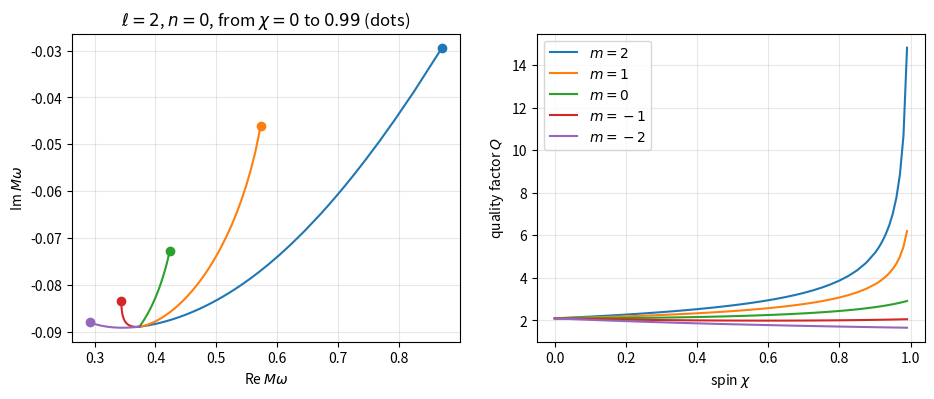

Write the Python code that produced this figure.
# %% [markdown]
# # Kerr quasinormal modes with Leaver's method
#
# From the course [*Black-hole perturbation theory*](https://svykho.github.io/lab/course/) by Alejandro Svyatkovskyy Kholyavka, [Lesson 12: Compute it yourself](https://svykho.github.io/lab/course/compute.html).
#
# A spinning black hole rings at frequencies that depend on its spin and split according to the azimuthal number $m$ ([Lesson 9](https://svykho.github.io/lab/course/kerr.html)). This notebook computes them with Leaver's method for Kerr (1985): two continued fractions, one for the angular equation and one for the radial, solved together. It reproduces the figure "Spin splits the spectrum" of Lesson 9. It needs only NumPy and Matplotlib and runs in a few seconds.
#
# Units: $G = c = M = 1$. As for Schwarzschild, Leaver uses $2M = 1$ inside, so $a = \chi/2$ and the code works with $2M\omega$.

# %%
import numpy as np
import matplotlib.pyplot as plt

plt.rcParams.update({"figure.dpi": 100, "axes.grid": True, "grid.alpha": 0.3})

S = -2  # spin weight of gravitational perturbations (psi_4)

# %% [markdown]
# ## The angular equation
#
# The Teukolsky equation separates into an angular part, solved by spin-weighted spheroidal harmonics, and a radial part. The angular equation depends on $c = a\omega$ and has a separation constant $A$ (with $A = (\ell - s)(\ell + s + 1)$ at $c = 0$, which is 4 for $\ell = 2$, $s = -2$). Expanding the angular function in powers of $1 + \cos\theta$ gives a three-term recurrence, and $A$ is fixed by the vanishing of its continued fraction. The inversion index is $\ell - \max(|m|, |s|)$, the number of the root we want.

# %%
def angular_cf(A, w, a, l, m, s=S, depth=300):
    k1, k2 = abs(m - s) / 2, abs(m + s) / 2
    c = a * w

    def alpha(n):
        return -2 * (n + 1) * (n + 2 * k1 + 1)

    def beta(n):
        return (n * (n - 1) + 2 * n * (k1 + k2 + 1 - 2 * c)
                - (2 * c * (2 * k1 + s + 1) - (k1 + k2) * (k1 + k2 + 1)) - (c * c + s * (s + 1) + A))

    def gamma(n):
        return 2 * c * (n + k1 + k2 + s)

    N = l - max(abs(m), abs(s))
    tail = 0j
    for n in range(depth, N, -1):
        tail = alpha(n - 1) * gamma(n) / (beta(n) - tail)
    head = 0j
    if N > 0:
        x = beta(0)
        for n in range(1, N):
            x = beta(n) - alpha(n - 1) * gamma(n) / x
        head = alpha(N - 1) * gamma(N) / x
    return beta(N) - tail - head


# %% [markdown]
# ## The radial equation
#
# The radial function is written as a prefactor with the right behaviour at the horizon and at infinity, times a power series in $(r - r_+)/(r - r_-)$. Its coefficients obey another three-term recurrence (Leaver 1985), with coefficients that depend on $\omega$, $a$, $m$ and $A$. With $b = \sqrt{1 - 4a^2}$, which is the distance between the two horizons in these units:

# %%
def radial_cf(w, A, a, m, n=0, s=S, depth=2000):
    b = np.sqrt(1 - 4 * a * a)
    q = w / 2 - a * m
    c0 = 1 - s - 1j * w - (2j / b) * q
    c1 = -4 + 2j * w * (2 + b) + (4j / b) * q
    c2 = s + 3 - 3j * w - (2j / b) * q
    c3 = w * w * (4 + 2 * b - a * a) - 2 * a * m * w - s - 1 + (2 + b) * 1j * w - A + ((4 * w + 2j) / b) * q
    c4 = s + 1 - 2 * w * w - (2 * s + 3) * 1j * w - ((4 * w + 2j) / b) * q

    def alpha(k):
        return k * k + (c0 + 1) * k + c0

    def beta(k):
        return -2 * k * k + (c1 + 2) * k + c3

    def gamma(k):
        return k * k + (c2 - 3) * k + c4 - c2 + 2

    tail = 0j
    for k in range(depth, n, -1):
        tail = alpha(k - 1) * gamma(k) / (beta(k) - tail)
    head = 0j
    if n > 0:
        x = beta(0)
        for k in range(1, n):
            x = beta(k) - alpha(k - 1) * gamma(k) / x
        head = alpha(n - 1) * gamma(n) / x
    return beta(n) - tail - head


# %% [markdown]
# ## Solving both at once
#
# For a trial frequency $\omega$, first solve the angular equation for $A$, then evaluate the radial continued fraction with that $A$. A quasinormal mode is a zero of the result. Both zeros are found with the secant method, each starting from the previous answer.

# %%
def secant(f, x0, x1, tol=1e-12, maxit=60):
    f0, f1 = f(x0), f(x1)
    for _ in range(maxit):
        x2 = x1 - f1 * (x1 - x0) / (f1 - f0)
        if abs(x2 - x1) < tol * max(1.0, abs(x2)):
            return x2
        x0, f0, x1, f1 = x1, f1, x2, f(x2)
    raise RuntimeError("the secant method did not converge")


def kerr_qnm(chi, l, m, n, w_guess, A_guess, depth=2000):
    """Returns 2M*omega and A for spin chi, starting from guesses (units 2M = 1)."""
    a = chi / 2
    state = {"A": A_guess}

    def f(w):
        state["A"] = secant(lambda A: angular_cf(A, w, a, l, m), state["A"], state["A"] + 1e-3)
        return radial_cf(w, state["A"], a, m, n, depth=depth)

    w = secant(f, w_guess, w_guess * (1 + 1e-4))
    f(w)
    return w, state["A"]


# Schwarzschild first: the l = 2 fundamental mode, A = 4
w, A = kerr_qnm(0.0, 2, 2, 0, 0.7473 - 0.1779j, 4.0)
print(f"chi = 0:  M omega = {w / 2:.6f},  A = {A:.6f}")

# %% [markdown]
# ## Following a mode as the spin grows
#
# Start from Schwarzschild and increase the spin in small steps, using the last two answers to predict the next one. This is called continuation, and it keeps each mode on its own branch. Near $\chi = 1$ the modes change fast and the continued fraction converges slowly, so the steps get smaller and the fraction deeper.

# %%
def follow(l, m, n, chis, w0, A0):
    out = []
    prev = []
    for chi in chis:
        if len(prev) >= 2:
            (c1, w1, A1), (c2, w2, A2) = prev[-2], prev[-1]
            t = (chi - c2) / (c2 - c1)
            wg, Ag = w2 + t * (w2 - w1), A2 + t * (A2 - A1)
        elif prev:
            wg, Ag = prev[-1][1], prev[-1][2]
        else:
            wg, Ag = w0, A0
        depth = 1000 if chi < 0.9 else 4000
        w, A = kerr_qnm(chi, l, m, n, wg, Ag, depth)
        prev.append((chi, w, A))
        out.append(w / 2)  # back to M omega
    return np.array(out)


chis = np.concatenate([np.arange(0, 0.9, 0.025), np.arange(0.9, 0.99, 0.01), [0.99]])
modes = {}
for m in (2, 1, 0, -1, -2):
    modes[m] = follow(2, m, 0, chis, 0.747343 - 0.177925j, 4.0)
    print(f"m = {m:+d}:  chi = 0.9 -> M omega = {modes[m][chis.searchsorted(0.9 - 1e-9)]:.6f}"
          f"   chi = 0.99 -> {modes[m][-1]:.6f}")

# %% [markdown]
# Lesson 9 quotes the $\ell = m = 2$ mode at $\chi = 0.99$ as $M\omega = 0.871$ with a quality factor of almost 15. The values used in the course were computed with 25 digits; here is the comparison:

# %%
course = {0.5: 0.464123 - 0.085639j, 0.7: 0.532600 - 0.080793j, 0.9: 0.671614 - 0.064869j, 0.99: 0.870893 - 0.029390j}
for chi, ref in course.items():
    w = modes[2][np.argmin(abs(chis - chi))]
    print(f"chi = {chi}:  {w:.6f}   course {ref:.6f}   difference {abs(w - ref):.1e}")
Q = modes[2].real / (2 * abs(modes[2].imag))
print(f"quality factor at chi = 0.99: {Q[-1]:.1f}")

# %% [markdown]
# ## Spin splits the spectrum
#
# The five $\ell = 2$ fundamental modes, which coincide for Schwarzschild, separate as the spin grows: co-rotating modes ($m > 0$) rise in pitch and live longer, counter-rotating ones drop.

# %%
fig, (a1, a2) = plt.subplots(1, 2, figsize=(11, 4))
for m in (2, 1, 0, -1, -2):
    w = modes[m]
    a1.plot(w.real, w.imag, "-", label=f"$m = {m}$")
    a1.plot(w[-1].real, w[-1].imag, "o", color=a1.lines[-1].get_color())
    a2.plot(chis, w.real / (2 * abs(w.imag)), label=f"$m = {m}$")
a1.set_xlabel(r"Re $M\omega$")
a1.set_ylabel(r"Im $M\omega$")
a1.set_title(r"$\ell = 2$, $n = 0$, from $\chi = 0$ to $0.99$ (dots)")
a2.set_xlabel(r"spin $\chi$")
a2.set_ylabel(r"quality factor $Q$")
a2.legend()
plt.show()

# %% [markdown]
# ## Spectroscopy
#
# The exercise of Lesson 9: a ringdown with $f = 250$ Hz and $\tau = 4$ ms, assumed to be the $\ell = m = 2$ mode. Its quality factor $Q = \pi f \tau$ fixes the spin; then $\operatorname{Re} M\omega$ at that spin fixes the mass.

# %%
f_hz, tau = 250.0, 4e-3
Q_obs = np.pi * f_hz * tau
chi_obs = np.interp(Q_obs, Q, chis)
w_obs = np.interp(chi_obs, chis, modes[2].real) + 1j * np.interp(chi_obs, chis, modes[2].imag)
T_sun = 4.925491e-6  # G M_sun / c^3 in seconds
M = w_obs.real / (2 * np.pi * f_hz * T_sun)
print(f"Q = {Q_obs:.2f}  ->  chi = {chi_obs:.3f},  M omega = {w_obs:.4f},  M = {M:.1f} solar masses")
print(f"check: tau = {M * T_sun / abs(w_obs.imag) * 1e3:.2f} ms")

# %% [markdown]
# ## Try this
#
# - Follow the first overtone, $n = 1$ (start from $2M\omega = 0.693422 - 0.547830\,i$). Near $\chi = 1$ it approaches the fundamental mode.
# - Compute the $\ell = m = 3$ mode (start from $2M\omega = 1.198887 - 0.185406\,i$ and $A = 10$).
# - Check that as $\chi \to 1$ the $\ell = m = 2$ frequency approaches $m\,\Omega_H$, with $\Omega_H = \chi/(2r_+)$ and $r_+ = 1 + \sqrt{1 - \chi^2}$ (Lesson 9).
